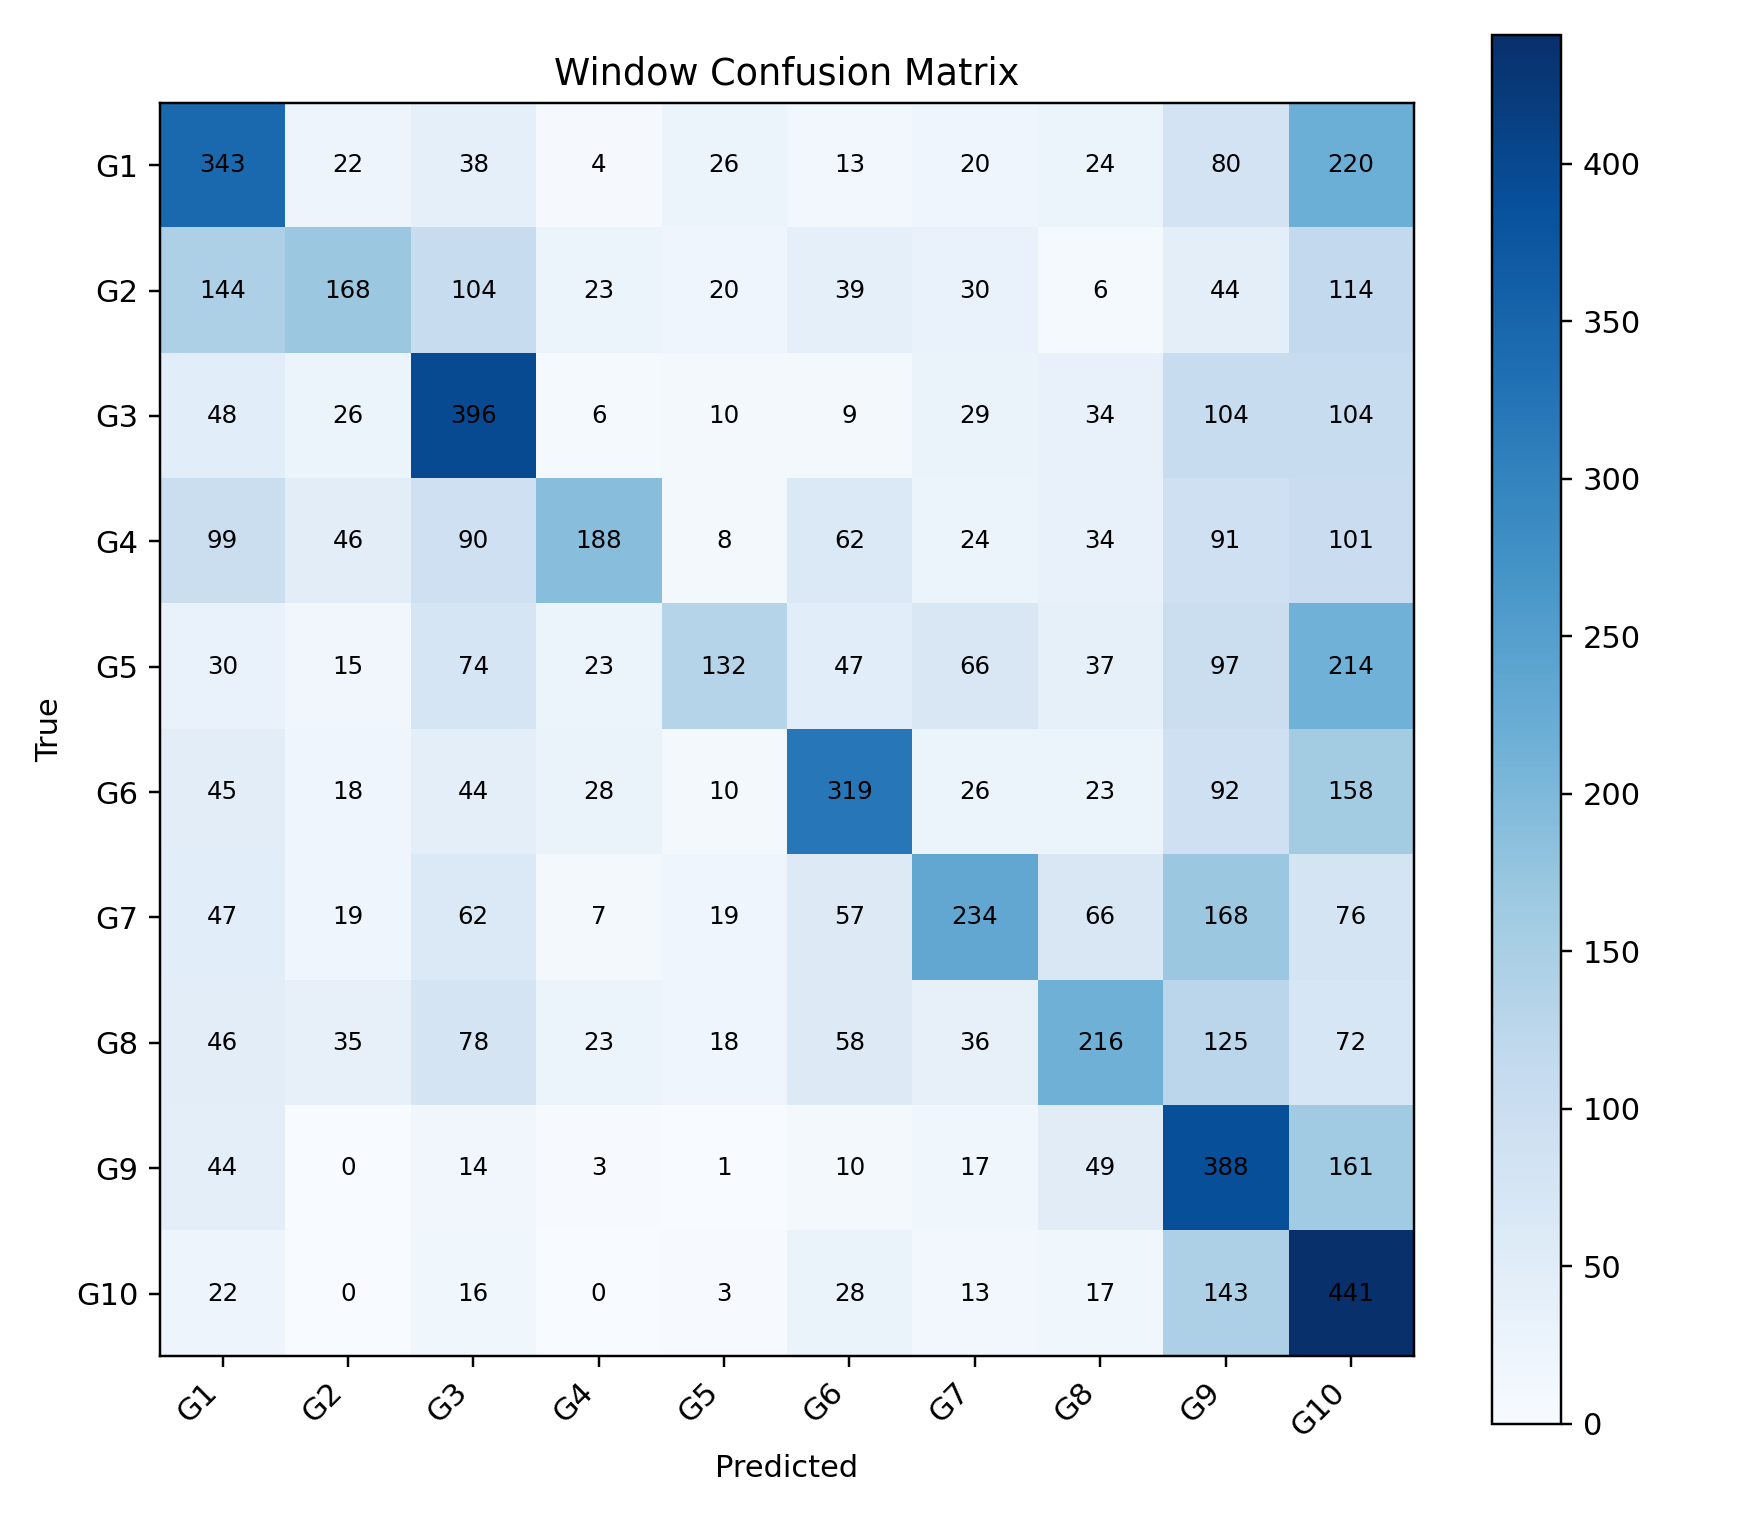

Source data for this figure (header and first rows):
, G1, G2, G3, G4, G5, G6, G7, G8, G9, G10
G1, 343, 22, 38, 4, 26, 13, 20, 24, 80, 220
G2, 144, 168, 104, 23, 20, 39, 30, 6, 44, 114
G3, 48, 26, 396, 6, 10, 9, 29, 34, 104, 104
G4, 99, 46, 90, 188, 8, 62, 24, 34, 91, 101
G5, 30, 15, 74, 23, 132, 47, 66, 37, 97, 214
G6, 45, 18, 44, 28, 10, 319, 26, 23, 92, 158
G7, 47, 19, 62, 7, 19, 57, 234, 66, 168, 76
G8, 46, 35, 78, 23, 18, 58, 36, 216, 125, 72
G9, 44, 0, 14, 3, 1, 10, 17, 49, 388, 161
G10, 22, 0, 16, 0, 3, 28, 13, 17, 143, 441
